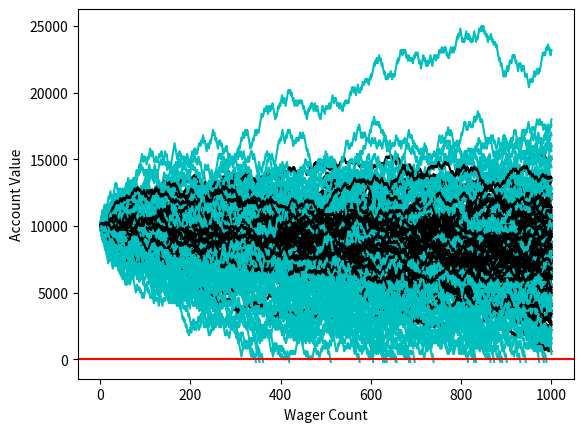

This figure's Python source:
import random
import matplotlib
import matplotlib.pyplot as plt
import time

sampleSize = 100
startingFunds = 10000
wagerSize = 100
wagerCount = 1000

def rollDice():
    roll = random.randint(1,100)

    if roll == 100:
        return False
    elif roll <= 50:
        return False
    elif 100 > roll >= 50:
        return True

def doubler_bettor(funds,initial_wager,wager_count):

    value = funds
    wager = initial_wager
    wX = []
    vY = []
    currentWager = 1
    previousWager = 'win'
    previousWagerAmount = initial_wager
    while currentWager <= wager_count:
        if previousWager == 'win':
            if rollDice():
                value += wager
                wX.append(currentWager)
                vY.append(value)
            else:
                value -= wager 
                previousWager = 'loss'
                previousWagerAmount = wager
                wX.append(currentWager)
                vY.append(value)
                if value < 0:
                    currentWager += 10000000000000000
        elif previousWager == 'loss':
            if rollDice():
                wager = previousWagerAmount * 2
                value += wager
                wager = initial_wager
                previousWager = 'win'
                wX.append(currentWager)
                vY.append(value)
            else:
                wager = previousWagerAmount * 2
                value -= wager
                previousWager = 'loss'
                previousWagerAmount = wager
                wX.append(currentWager)
                vY.append(value)
                if value < 0:
                    currentWager += 10000000000000000
        currentWager += 1
    # this guy goes cyan #
    plt.plot(wX,vY,'c')

def simple_bettor(funds,initial_wager,wager_count,color):
    value = funds
    wager = initial_wager
    wX = []
    vY = []
    currentWager = 1
    while currentWager <= wager_count:
        if rollDice():
            value += wager
            wX.append(currentWager)
            vY.append(value)
        else:
            value -= wager
            wX.append(currentWager)
            vY.append(value)
            
            if value < 0:
                currentWager += 10000000000000000
        currentWager += 1
        
    # this guy goes green #
    plt.plot(wX,vY,color)

x = 0
while x < sampleSize:             
    simple_bettor(startingFunds,wagerSize,wagerCount,'k')
    simple_bettor(startingFunds,wagerSize*2,wagerCount,'c')
    #doubler_bettor(startingFunds,wagerSize,wagerCount)
    x+=1

plt.axhline(0, color = 'r')
plt.ylabel('Account Value')
plt.xlabel('Wager Count')
plt.show()
		